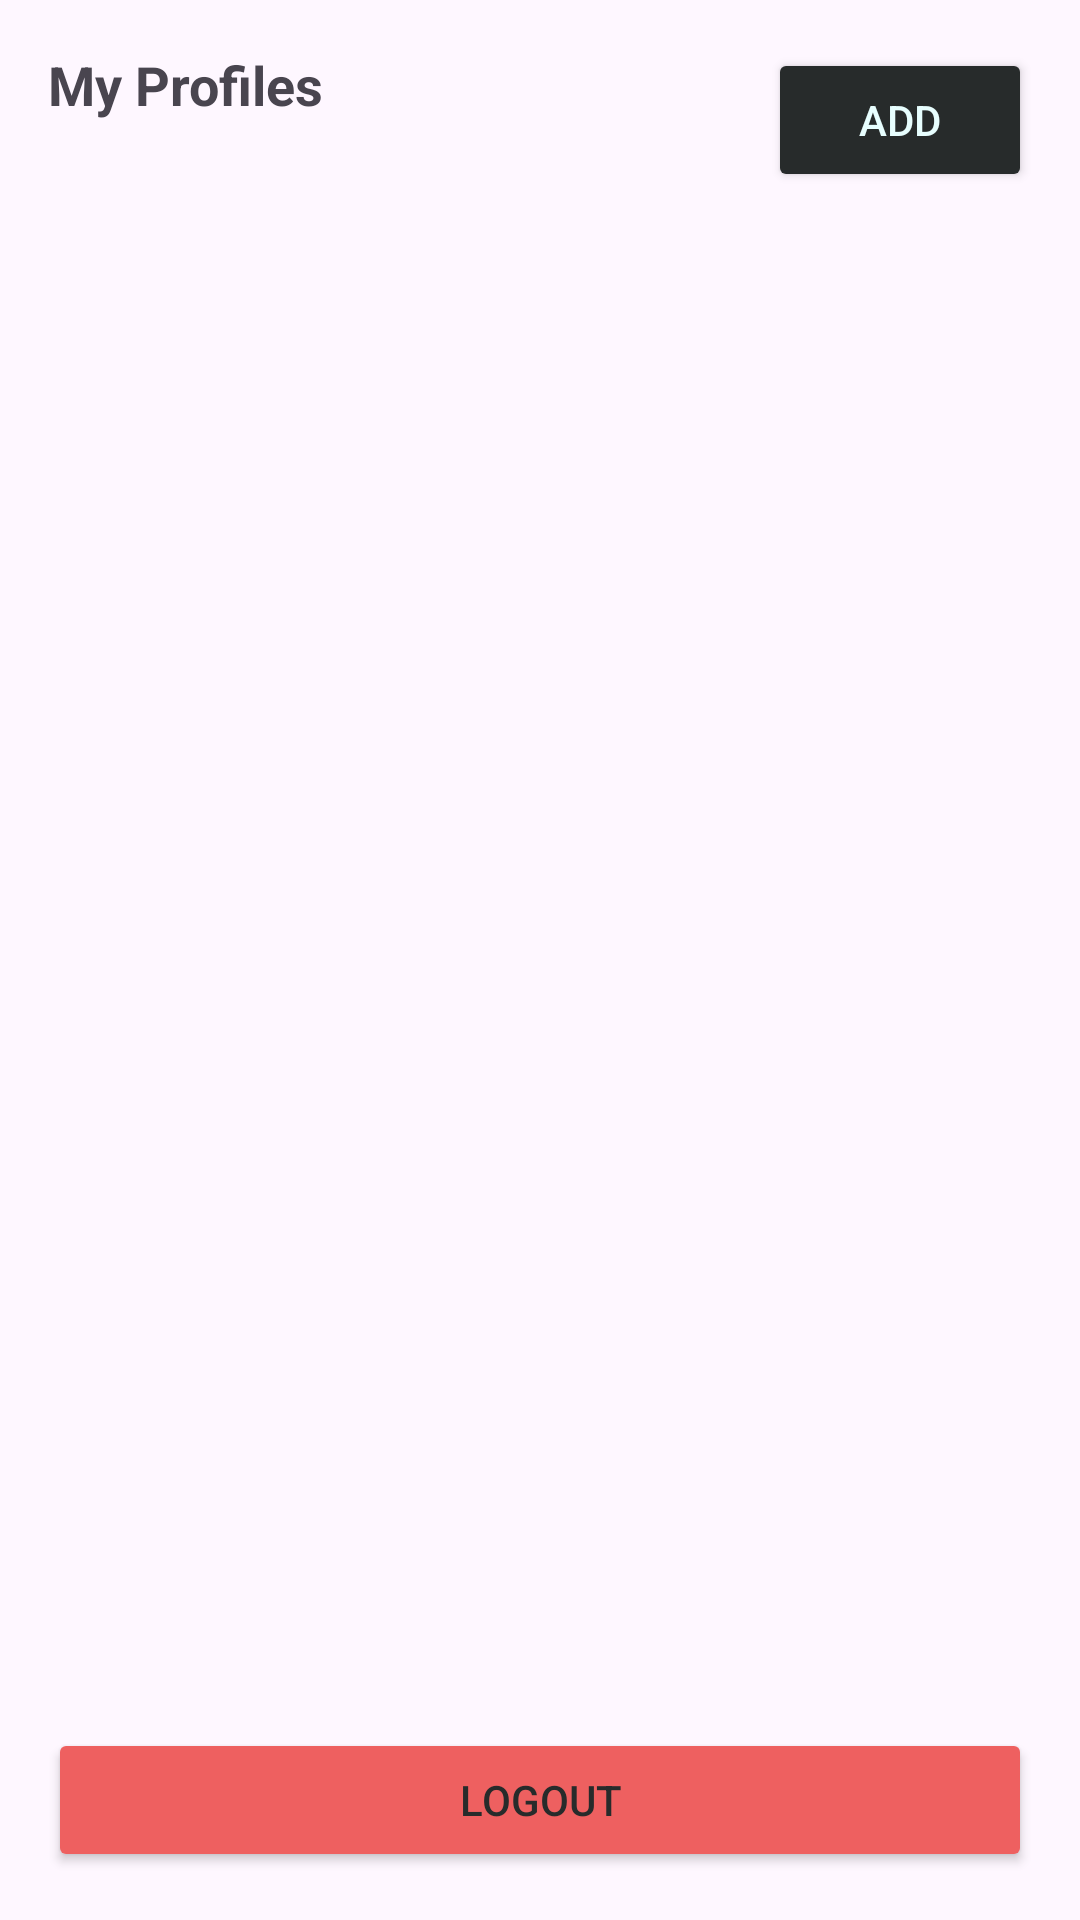

Reconstruct the res/layout file that produces this screen, plus the resources it refers to.
<!-- AndroidManifest.xml: application theme Theme.CustomisableMap -->
<!-- res/layout/fragment_profiles.xml -->
<?xml version="1.0" encoding="utf-8"?>
<androidx.constraintlayout.widget.ConstraintLayout xmlns:android="http://schemas.android.com/apk/res/android"
    xmlns:app="http://schemas.android.com/apk/res-auto"
    android:layout_width="match_parent"
    android:layout_height="match_parent"
    android:padding="16dp">

    <TextView
        android:id="@+id/profiles_title"
        android:layout_width="0dp"
        android:layout_height="wrap_content"
        android:text="My Profiles"
        android:textSize="18sp"
        android:textStyle="bold"
        app:layout_constraintEnd_toStartOf="@+id/add_profile_button"
        app:layout_constraintStart_toStartOf="parent"
        app:layout_constraintTop_toTopOf="parent" />

    <Button
        android:id="@+id/add_profile_button"
        android:layout_width="wrap_content"
        android:layout_height="wrap_content"
        android:backgroundTint="@color/colorDeepGrey"
        android:text="Add"
        android:textColor="@color/colorAccent"
        app:iconTint="@color/colorDeepGrey"
        app:layout_constraintEnd_toEndOf="parent"
        app:layout_constraintTop_toTopOf="parent" />

    
    <androidx.recyclerview.widget.RecyclerView
        android:id="@+id/profiles_recycler_view"
        android:layout_width="match_parent"
        android:layout_height="0dp"
        android:layout_marginTop="24dp"
        android:layout_marginBottom="16dp"
        app:layout_constraintBottom_toTopOf="@+id/logout_button"
        app:layout_constraintEnd_toEndOf="parent"
        app:layout_constraintHorizontal_bias="0.0"
        app:layout_constraintStart_toStartOf="parent"
        app:layout_constraintTop_toBottomOf="@+id/profiles_title"
        app:layout_constraintVertical_bias="1.0" />

    <Button
        android:id="@+id/logout_button"
        android:layout_width="match_parent"
        android:layout_height="wrap_content"
        android:backgroundTint="@color/red"
        android:text="@string/logout"
        android:textColor="@color/colorDeepGrey"
        app:layout_constraintBottom_toBottomOf="parent"
        app:layout_constraintEnd_toEndOf="parent"
        app:layout_constraintHorizontal_bias="0.0"
        app:layout_constraintStart_toStartOf="parent" />

    <ProgressBar
        android:id="@+id/sync_progress_bar"
        android:layout_width="wrap_content"
        android:layout_height="wrap_content"
        android:visibility="gone"
        app:layout_constraintTop_toTopOf="parent"
        app:layout_constraintBottom_toBottomOf="parent"
        app:layout_constraintStart_toStartOf="parent"
        app:layout_constraintEnd_toEndOf="parent" />

</androidx.constraintlayout.widget.ConstraintLayout>
<!-- resources referenced by this layout -->
<resources>
  <color name="colorAccent">#E7FEFE</color>
  <color name="colorDeepGrey">#272B2B</color>
  <color name="red">#EE6060</color>
  <string name="logout">Logout</string>
  <style name="Theme.CustomisableMap" parent="Base.Theme.CustomisableMap" />
  <style name="Base.Theme.CustomisableMap" parent="Theme.Material3.DayNight.NoActionBar">
          
          
      </style>
</resources>
